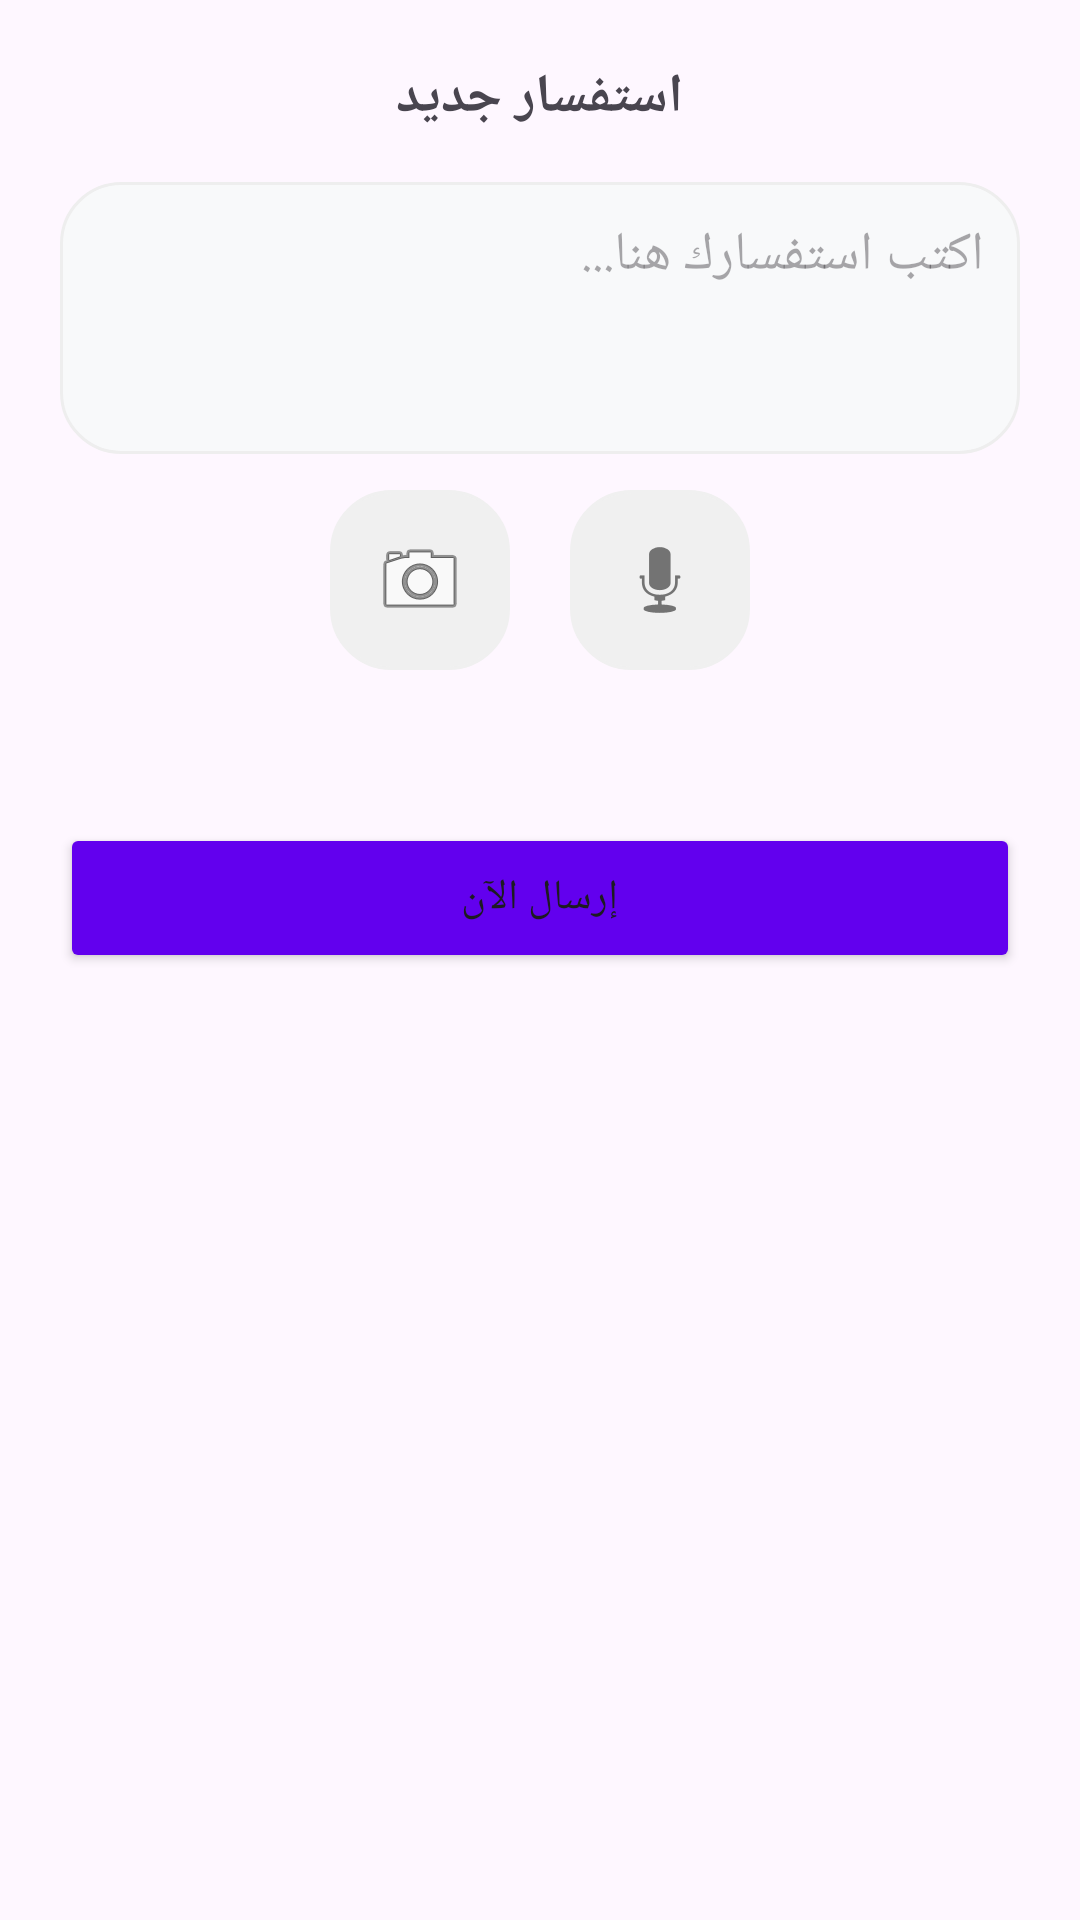

This screen was rendered from an Android layout file. Write that file and the resources it references.
<!-- AndroidManifest.xml: application theme Theme.ELKKETA -->
<!-- res/layout/dialog_add_inquiry.xml -->
<?xml version="1.0" encoding="utf-8"?>
<LinearLayout xmlns:android="http://schemas.android.com/apk/res/android"
    android:layout_width="match_parent"
    android:layout_height="wrap_content"
    android:orientation="vertical"
    android:padding="20dp">

    <TextView
        android:layout_width="wrap_content"
        android:layout_height="wrap_content"
        android:text="استفسار جديد"
        android:textSize="18sp"
        android:textStyle="bold"
        android:layout_gravity="center"
        android:layout_marginBottom="16dp"/>

    <EditText
        android:id="@+id/etInquiryMessage"
        android:layout_width="match_parent"
        android:layout_height="wrap_content"
        android:hint="اكتب استفسارك هنا..."
        android:minLines="3"
        android:gravity="top"
        android:padding="12dp"
        android:background="@drawable/bg_edittext_rounded"
        android:layout_marginBottom="12dp"/>

    <LinearLayout
        android:layout_width="match_parent"
        android:layout_height="wrap_content"
        android:orientation="horizontal"
        android:gravity="center"
        android:layout_marginBottom="16dp">

        <ImageButton
            android:id="@+id/btnAttachImage"
            android:layout_width="60dp"
            android:layout_height="60dp"
            android:layout_marginEnd="20dp"
            android:src="@android:drawable/ic_menu_camera"
            android:background="@drawable/bg_edittext_rounded"
            android:backgroundTint="#F0F0F0"/>

        <ImageButton
            android:id="@+id/btnRecordVoice"
            android:layout_width="60dp"
            android:layout_height="60dp"
            android:src="@android:drawable/ic_btn_speak_now"
            android:background="@drawable/bg_edittext_rounded"
            android:backgroundTint="#F0F0F0"/>
    </LinearLayout>

    <TextView
        android:id="@+id/tvStatus"
        android:layout_width="wrap_content"
        android:layout_height="wrap_content"
        android:layout_gravity="center"
        android:text=""
        android:textColor="#FF4757"
        android:layout_marginBottom="16dp"/>

    <Button
        android:id="@+id/btnSend"
        android:layout_width="match_parent"
        android:layout_height="50dp"
        android:text="إرسال الآن"
        android:backgroundTint="@color/design_default_color_primary"/>

</LinearLayout>
<!-- resources referenced by this layout -->
<resources>
  <!-- drawable bg_edittext_rounded (drawable) -->
  <?xml version="1.0" encoding="utf-8"?>
  <shape xmlns:android="http://schemas.android.com/apk/res/android">
      <solid android:color="#F8F9FA" />
      <corners android:radius="20dp" />
      <stroke android:width="1dp" android:color="#EEEEEE" />
  </shape>
  <style name="Theme.ELKKETA" parent="Base.Theme.ELKKETA" />
  <style name="Base.Theme.ELKKETA" parent="Theme.Material3.DayNight.NoActionBar">
          
          
      </style>
</resources>
